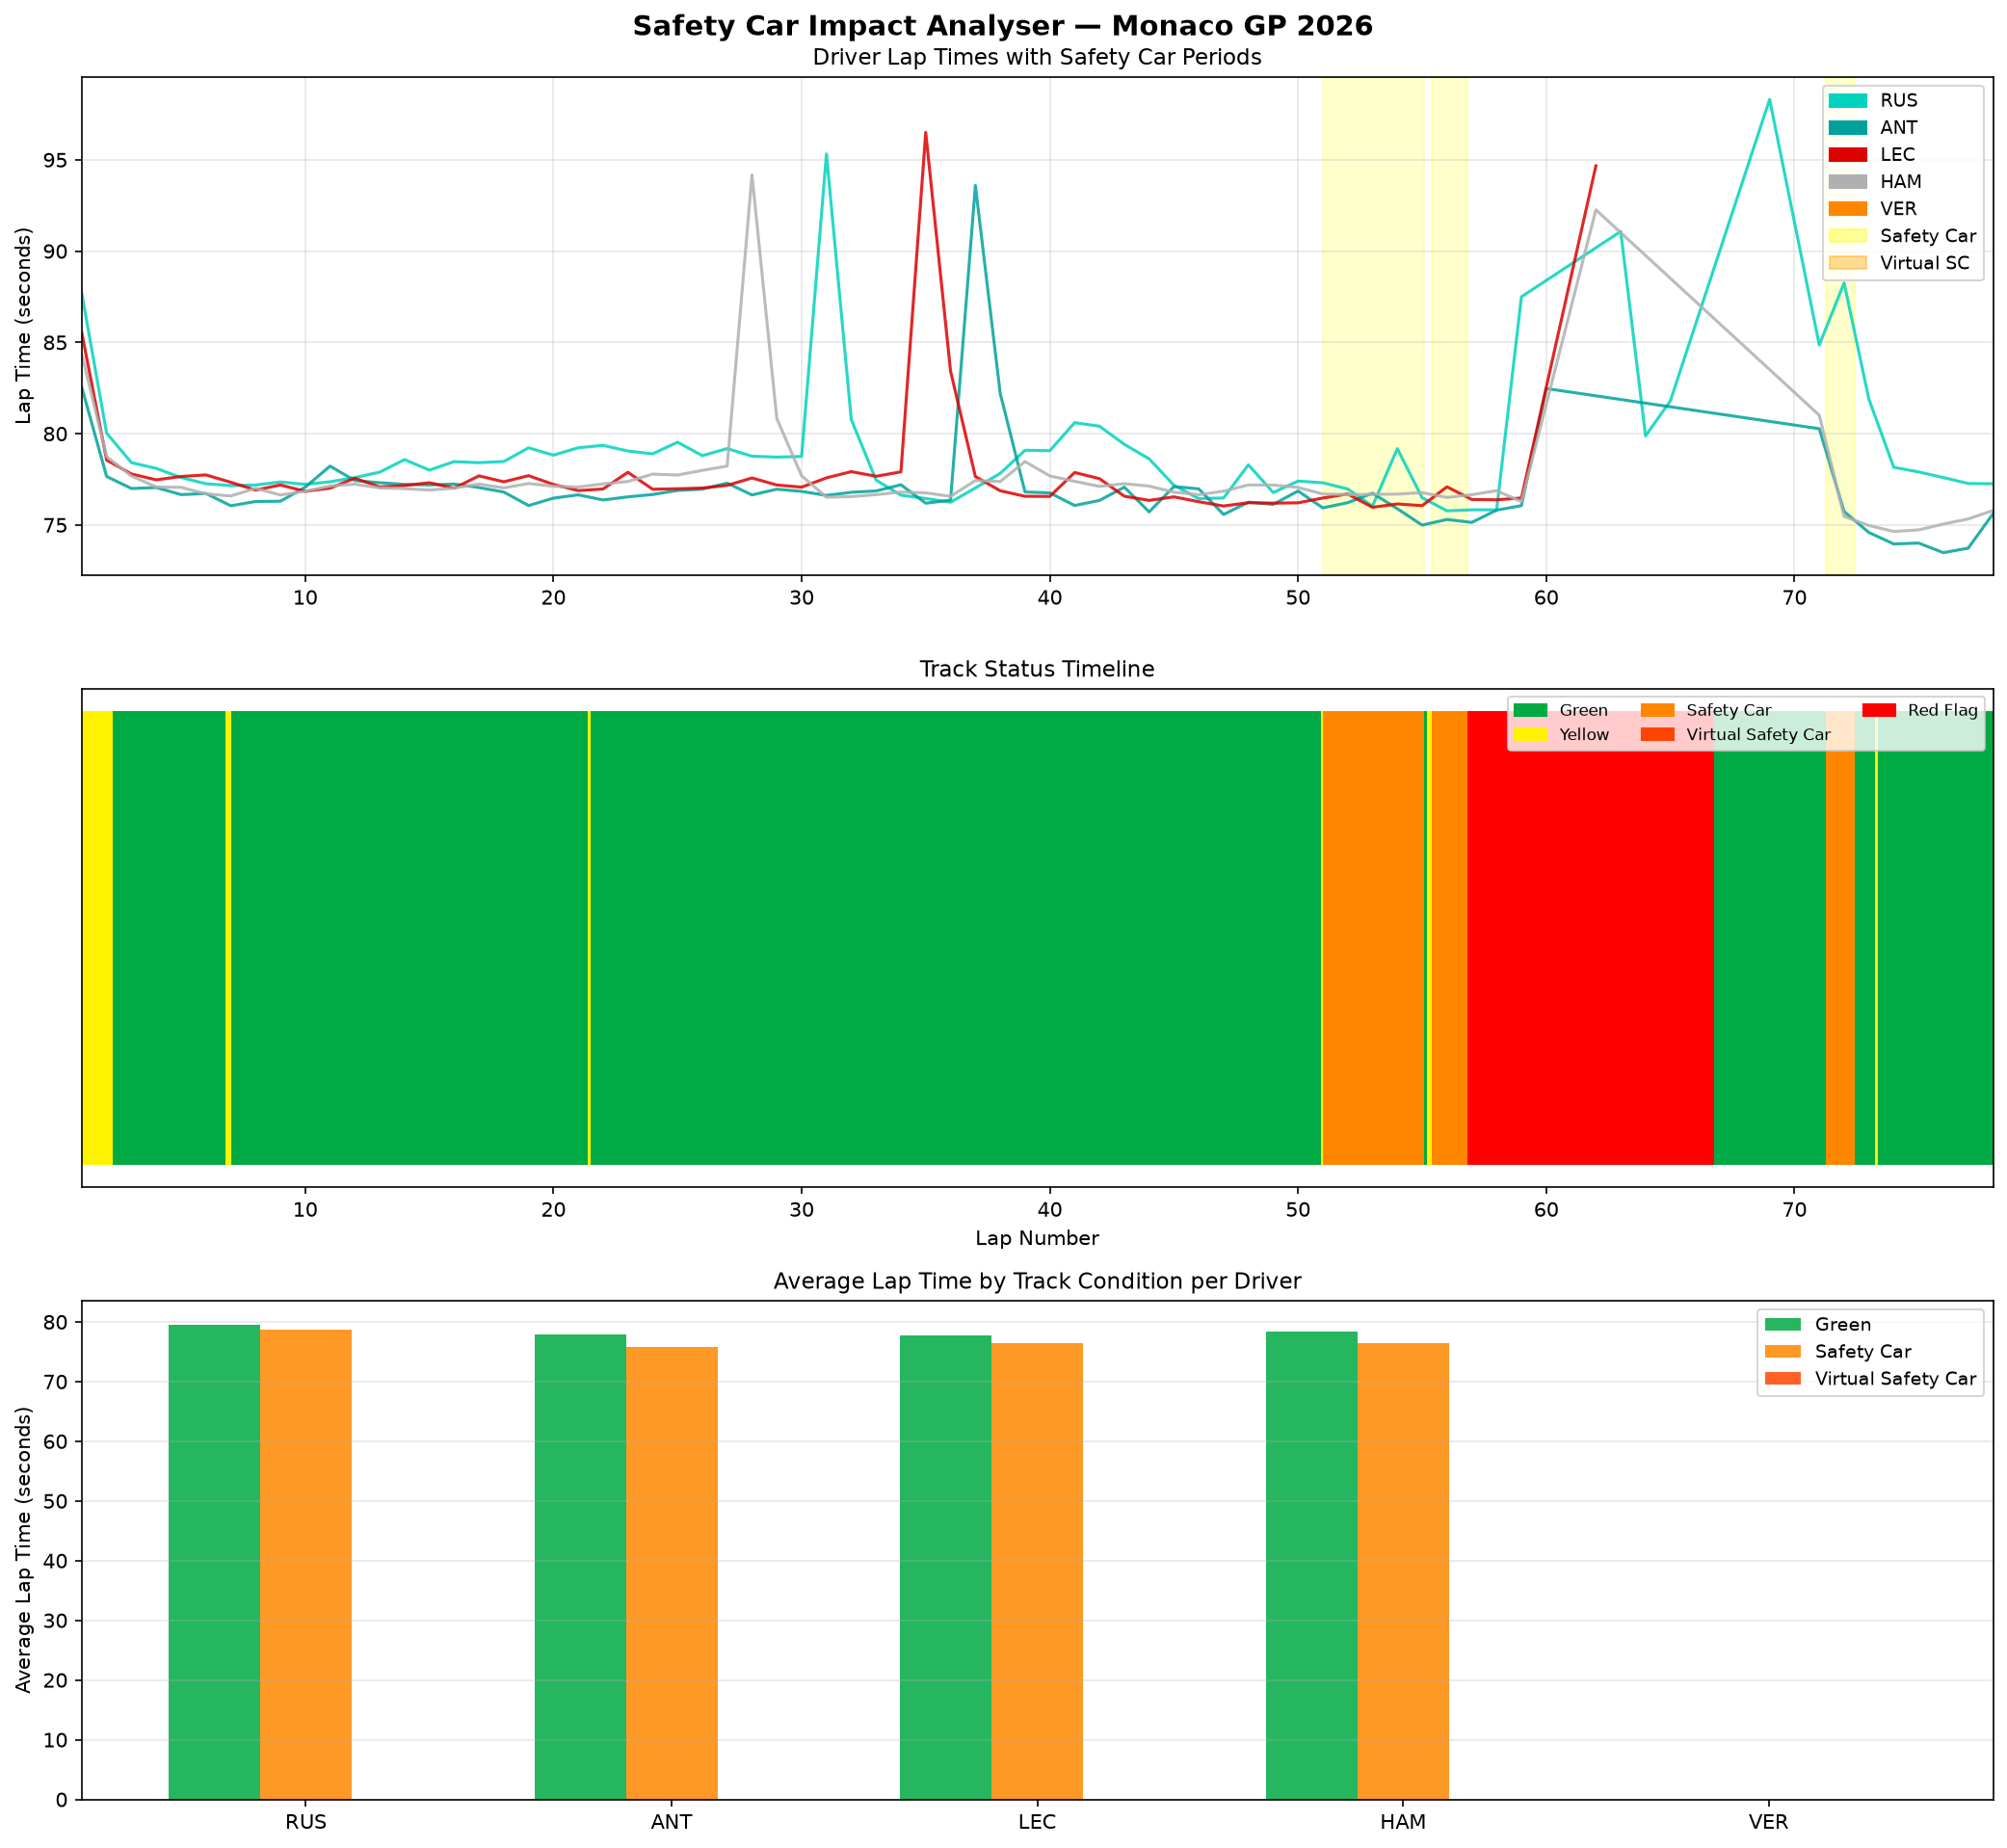

This chart was generated by the following Python code:
import fastf1
import matplotlib.pyplot as plt
import matplotlib.patches as mpatches
import pandas as pd
import numpy as np
import os

# Setup cache
os.makedirs('f1_cache', exist_ok=True)
fastf1.Cache.enable_cache('f1_cache')

# Load 2026 Monaco GP - famous for safety cars!
session = fastf1.get_session(2026, 'Monaco', 'R')
session.load()

# Get track status data (safety car periods)
track_status = session.track_status.copy()

# Define status codes
status_map = {
    '1': 'Green',
    '2': 'Yellow',
    '4': 'Safety Car',
    '5': 'Red Flag',
    '6': 'Virtual Safety Car',
    '7': 'VSC Ending'
}

track_status['StatusName'] = track_status['Status'].map(status_map).fillna('Unknown')

# Get top 5 drivers lap data
drivers = ['RUS', 'ANT', 'LEC', 'HAM', 'VER']
driver_colors = {
    'RUS': '#00D2BE',
    'ANT': '#00A19C',
    'LEC': '#DC0000',
    'HAM': '#B0B0B0',
    'VER': '#FF8700',
}

# Collect lap data
driver_laps = {}
for driver in drivers:
    try:
        laps = session.laps.pick_drivers(driver).copy()
        laps['LapTimeSec'] = laps['LapTime'].dt.total_seconds()
        driver_laps[driver] = laps
    except:
        continue

total_laps = session.total_laps

# Convert track status time to lap number approximation
session_duration = track_status['Time'].dt.total_seconds().max()
track_status['LapApprox'] = (
    track_status['Time'].dt.total_seconds() / session_duration * total_laps)

# Identify SC and VSC periods
sc_periods = track_status[track_status['Status'] == '4']
vsc_periods = track_status[track_status['Status'] == '6']

# --- Plotting ---
fig, axes = plt.subplots(3, 1, figsize=(14, 13))
fig.suptitle('Safety Car Impact Analyser — Monaco GP 2026',
             fontsize=14, fontweight='bold')

# --- Plot 1: Lap times with SC periods shaded ---
ax1 = axes[0]

for driver, laps in driver_laps.items():
    clean = laps[laps['LapTimeSec'] < laps['LapTimeSec'].median() * 1.3]
    ax1.plot(clean['LapNumber'], clean['LapTimeSec'],
             color=driver_colors[driver], linewidth=1.5,
             label=driver, alpha=0.85)

# Shade SC periods
sc_start = None
for _, row in track_status.iterrows():
    if row['Status'] == '4' and sc_start is None:
        sc_start = row['LapApprox']
    elif row['Status'] != '4' and sc_start is not None:
        ax1.axvspan(sc_start, row['LapApprox'],
                    alpha=0.2, color='yellow', label='_SC')
        sc_start = None

# Shade VSC periods
vsc_start = None
for _, row in track_status.iterrows():
    if row['Status'] == '6' and vsc_start is None:
        vsc_start = row['LapApprox']
    elif row['Status'] != '6' and vsc_start is not None:
        ax1.axvspan(vsc_start, row['LapApprox'],
                    alpha=0.2, color='orange', label='_VSC')
        vsc_start = None

ax1.set_ylabel('Lap Time (seconds)', fontsize=10)
ax1.set_title('Driver Lap Times with Safety Car Periods', fontsize=11)
ax1.grid(True, alpha=0.3)
ax1.set_xlim(1, total_laps)

# Legend
driver_patches = [mpatches.Patch(color=driver_colors[d], label=d)
                  for d in driver_laps.keys()]
sc_patch = mpatches.Patch(color='yellow', alpha=0.4, label='Safety Car')
vsc_patch = mpatches.Patch(color='orange', alpha=0.4, label='Virtual SC')
ax1.legend(handles=driver_patches + [sc_patch, vsc_patch],
           loc='upper right', fontsize=9)

# --- Plot 2: Track status timeline ---
ax2 = axes[1]
status_colors = {
    'Green': '#00AA44',
    'Yellow': '#FFF200',
    'Safety Car': '#FF8700',
    'Virtual Safety Car': '#FF4500',
    'VSC Ending': '#FF8C00',
    'Red Flag': '#FF0000',
    'Unknown': '#888888'
}

prev_lap = 0
prev_status = None
for _, row in track_status.iterrows():
    curr_lap = row['LapApprox']
    status = row['StatusName']
    if prev_status is not None:
        color = status_colors.get(prev_status, '#888888')
        ax2.barh(0, curr_lap - prev_lap, left=prev_lap,
                 color=color, height=0.5, edgecolor='none')
    prev_lap = curr_lap
    prev_status = status

ax2.set_xlim(1, total_laps)
ax2.set_yticks([])
ax2.set_xlabel('Lap Number', fontsize=10)
ax2.set_title('Track Status Timeline', fontsize=11)

status_legend = [mpatches.Patch(color=c, label=s)
                 for s, c in status_colors.items()
                 if s not in ['Unknown', 'VSC Ending']]
ax2.legend(handles=status_legend, loc='upper right',
           fontsize=8, ncol=3)

# --- Plot 3: Average lap time per driver under each condition ---
ax3 = axes[2]

# Classify each lap as SC, VSC or Green
def get_lap_status(lap_num, track_status, total_laps):
    lap_time_frac = lap_num / total_laps
    session_time = lap_time_frac * track_status['Time'].dt.total_seconds().max()
    nearby = track_status[
        track_status['Time'].dt.total_seconds() <= session_time]
    if nearby.empty:
        return 'Green'
    return nearby.iloc[-1]['StatusName']

conditions = ['Green', 'Safety Car', 'Virtual Safety Car']
condition_colors = ['#00AA44', '#FF8700', '#FF4500']

x = np.arange(len(driver_laps))
width = 0.25

for ci, (condition, color) in enumerate(zip(conditions, condition_colors)):
    avg_times = []
    for driver, laps in driver_laps.items():
        laps_copy = laps.copy()
        laps_copy['Status'] = laps_copy['LapNumber'].apply(
            lambda n: get_lap_status(n, track_status, total_laps))
        condition_laps = laps_copy[
            (laps_copy['Status'] == condition) &
            (laps_copy['LapTimeSec'] < laps_copy['LapTimeSec'].median() * 1.5)]
        if len(condition_laps) > 0:
            avg_times.append(condition_laps['LapTimeSec'].mean())
        else:
            avg_times.append(0)

    bars = ax3.bar(x + ci * width, avg_times, width,
                   label=condition, color=color,
                   edgecolor='none', alpha=0.85)

ax3.set_xticks(x + width)
ax3.set_xticklabels(list(driver_laps.keys()), fontsize=10)
ax3.set_ylabel('Average Lap Time (seconds)', fontsize=10)
ax3.set_title('Average Lap Time by Track Condition per Driver', fontsize=11)
ax3.legend(fontsize=9)
ax3.grid(True, alpha=0.3, axis='y')

plt.tight_layout()
plt.savefig('safety_car_analyser.png', dpi=150, bbox_inches='tight')
plt.show()

print(f"\nMonaco GP 2026 Track Status Summary:")
print(track_status['StatusName'].value_counts())
